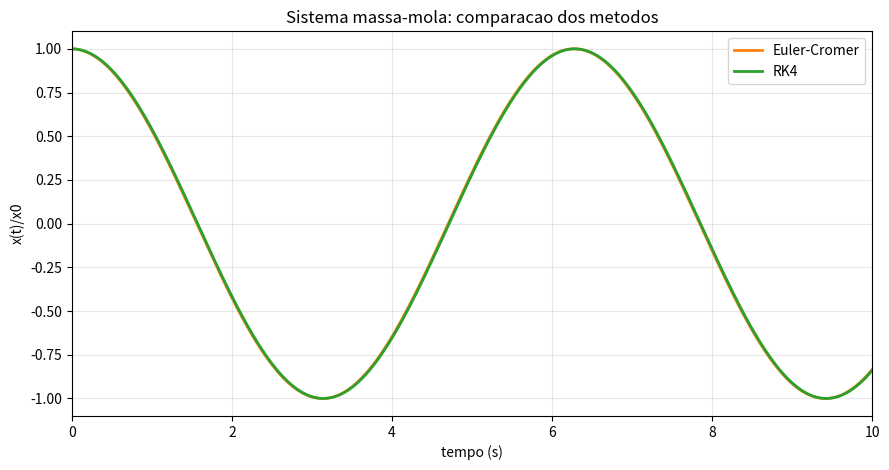

Here is the Python script that generated this plot:
import numpy as np
import matplotlib.pyplot as plt

# ============================================================
# MASSA-MOLA (SEM AMORTECIMENTO)
# ============================================================
# EDO do problema:
#   x'' + (k/m)*x = 0
#
# Comparamos dois integradores:
# 1) Euler-Cromer
# 2) Runge-Kutta de 4a ordem (RK4)
#
# A saida final mostra apenas a simulacao numerica e o plot comparativo.


# --------------------------
# BLOCO 1: PARAMETROS
# --------------------------
m = 1.0
k = 1.0

x0 = 1.0
v0 = 0.0

dt = 0.02
t_final = 10.0
t = np.arange(0.0, t_final + dt, dt)
N = len(t)


# --------------------------
# BLOCO 2: EULER-CROMER
# --------------------------
def simular_euler():
    x = np.zeros(N)
    v = np.zeros(N)

    x[0] = x0
    v[0] = v0

    for i in range(N - 1):
        a = -(k / m) * x[i]
        v[i + 1] = v[i] + a * dt
        x[i + 1] = x[i] + v[i + 1] * dt

    return x, v


# --------------------------
# BLOCO 3: RK4
# --------------------------
def derivadas(x, v):
    return v, -(k / m) * x


def simular_rk4():
    x = np.zeros(N)
    v = np.zeros(N)

    x[0] = x0
    v[0] = v0

    for i in range(N - 1):
        xi = x[i]
        vi = v[i]

        k1_x, k1_v = derivadas(xi, vi)
        k2_x, k2_v = derivadas(xi + 0.5 * dt * k1_x, vi + 0.5 * dt * k1_v)
        k3_x, k3_v = derivadas(xi + 0.5 * dt * k2_x, vi + 0.5 * dt * k2_v)
        k4_x, k4_v = derivadas(xi + dt * k3_x, vi + dt * k3_v)

        x[i + 1] = xi + (dt / 6.0) * (k1_x + 2 * k2_x + 2 * k3_x + k4_x)
        v[i + 1] = vi + (dt / 6.0) * (k1_v + 2 * k2_v + 2 * k3_v + k4_v)

    return x, v


# --------------------------
# BLOCO 4: SAIDA CRUA
# --------------------------
def mostrar_saida_numerica(nome_metodo, x):
    print(f"\nSaida numerica - {nome_metodo}")
    print(" i   t(s)      x(m)        x/x0")
    for i in range(10):
        print(f"{i:2d}  {t[i]:6.3f}   {x[i]:10.6f}   {x[i] / x0:11.6f}")


# --------------------------
# BLOCO 5: PLOT COMPARATIVO
# --------------------------
def plotar_comparacao(x_euler, x_rk4):
    x_euler_n = x_euler / x0
    x_rk4_n = x_rk4 / x0
    amp = 1.1 * max(np.max(np.abs(x_euler_n)), np.max(np.abs(x_rk4_n)), 1.0)

    fig, ax = plt.subplots(figsize=(9, 4.8))
    ax.plot(t, x_euler_n, color="tab:orange", lw=2, label="Euler-Cromer")
    ax.plot(t, x_rk4_n, color="tab:green", lw=2, label="RK4")
    ax.set_title("Sistema massa-mola: comparacao dos metodos")
    ax.set_xlabel("tempo (s)")
    ax.set_ylabel("x(t)/x0")
    ax.set_xlim(0.0, t_final)
    ax.set_ylim(-amp, amp)
    ax.grid(alpha=0.3)
    ax.legend(loc="upper right")
    plt.tight_layout()
    plt.show()


# --------------------------
# BLOCO 6: EXECUCAO
# --------------------------
x_euler, v_euler = simular_euler()
x_rk4, v_rk4 = simular_rk4()

mostrar_saida_numerica("Euler-Cromer", x_euler)
mostrar_saida_numerica("Runge-Kutta 4", x_rk4)
plotar_comparacao(x_euler, x_rk4)
